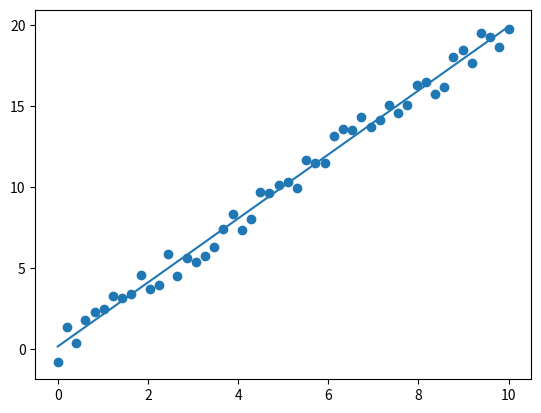

This chart was generated by the following Python code:
# -*- coding: utf-8 -*-
"""
Spyder Editor

This is a temporary script file.
"""
import matplotlib.pyplot as plt
import numpy
from scipy.optimize import curve_fit

x = numpy.linspace(0, 10)
y = 2 * x + 2 *numpy.random.rand(50) - 1  # just to get scatter

def lin(x, m, b):
  return m * x + b

pars, _ = curve_fit(lin, x, y, p0=[1., 0.])

plt.scatter(x, y)
plt.plot(x, lin(x, *pars))
plt.show()
